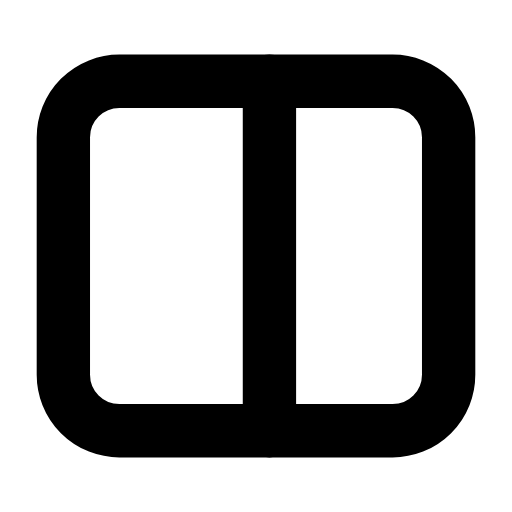
t = 0.00 s
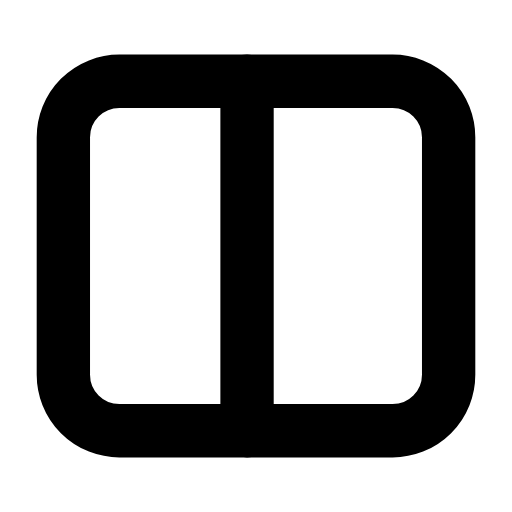
t = 0.25 s
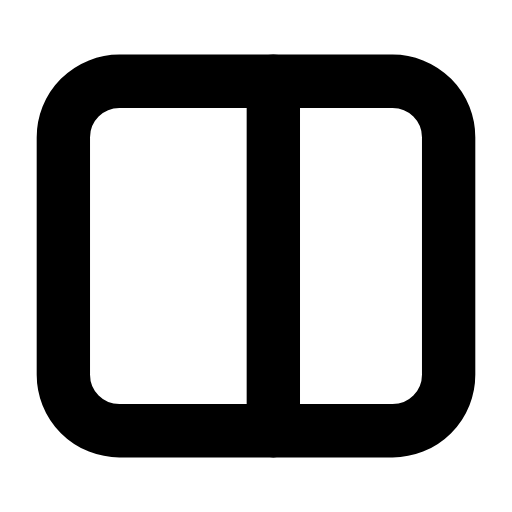
t = 0.57 s
t = 0.83 s: frame unchanged from t = 0.00 s, image omitted
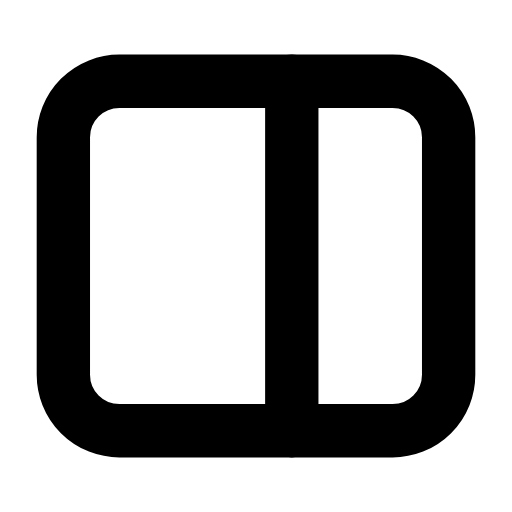
t = 1.15 s
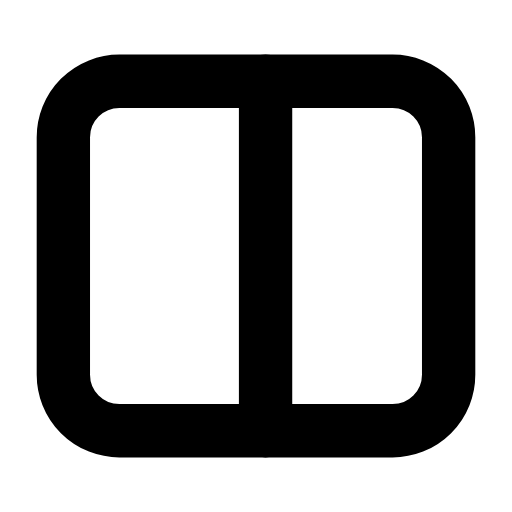
t = 1.40 s

The animated SVG that drew these frames (rendered in a browser with its animation timeline set to each time). Animation: 2 SMIL elements (animate=2); one cycle of 1.70 s, repeats indefinitely.

<svg xmlns="http://www.w3.org/2000/svg" width="24" height="24" viewBox="0 0 24 24" fill="none"><g transform="translate(-0.6 -0.6) scale(1.05)"><rect stroke="currentColor" stroke-width="2.381" stroke-linecap="round" stroke-linejoin="round" fill="none" x="3.4" y="4.2" width="17.2" height="15.6" rx="2.5"></rect><line stroke="currentColor" stroke-width="2.381" stroke-linecap="round" stroke-linejoin="round" fill="none" x1="12.6" x2="12.6" y1="4.2" y2="19.8"><animate attributeName="x1" values="12.6;11.6;13.6;12.6;12.6;13.6;11.6;12.6;12.6" keyTimes="0;0.1485;0.297;0.45;0.6;0.702;0.801;0.9;1" dur="1.7s" repeatCount="indefinite" calcMode="spline" keySplines="0.16 1 0.3 1;0.16 1 0.3 1;0.16 1 0.3 1;0.16 1 0.3 1;0.16 1 0.3 1;0.16 1 0.3 1;0.16 1 0.3 1;0.16 1 0.3 1"/><animate attributeName="x2" values="12.6;11.6;13.6;12.6;12.6;13.6;11.6;12.6;12.6" keyTimes="0;0.1485;0.297;0.45;0.6;0.702;0.801;0.9;1" dur="1.7s" repeatCount="indefinite" calcMode="spline" keySplines="0.16 1 0.3 1;0.16 1 0.3 1;0.16 1 0.3 1;0.16 1 0.3 1;0.16 1 0.3 1;0.16 1 0.3 1;0.16 1 0.3 1;0.16 1 0.3 1"/></line></g></svg>
